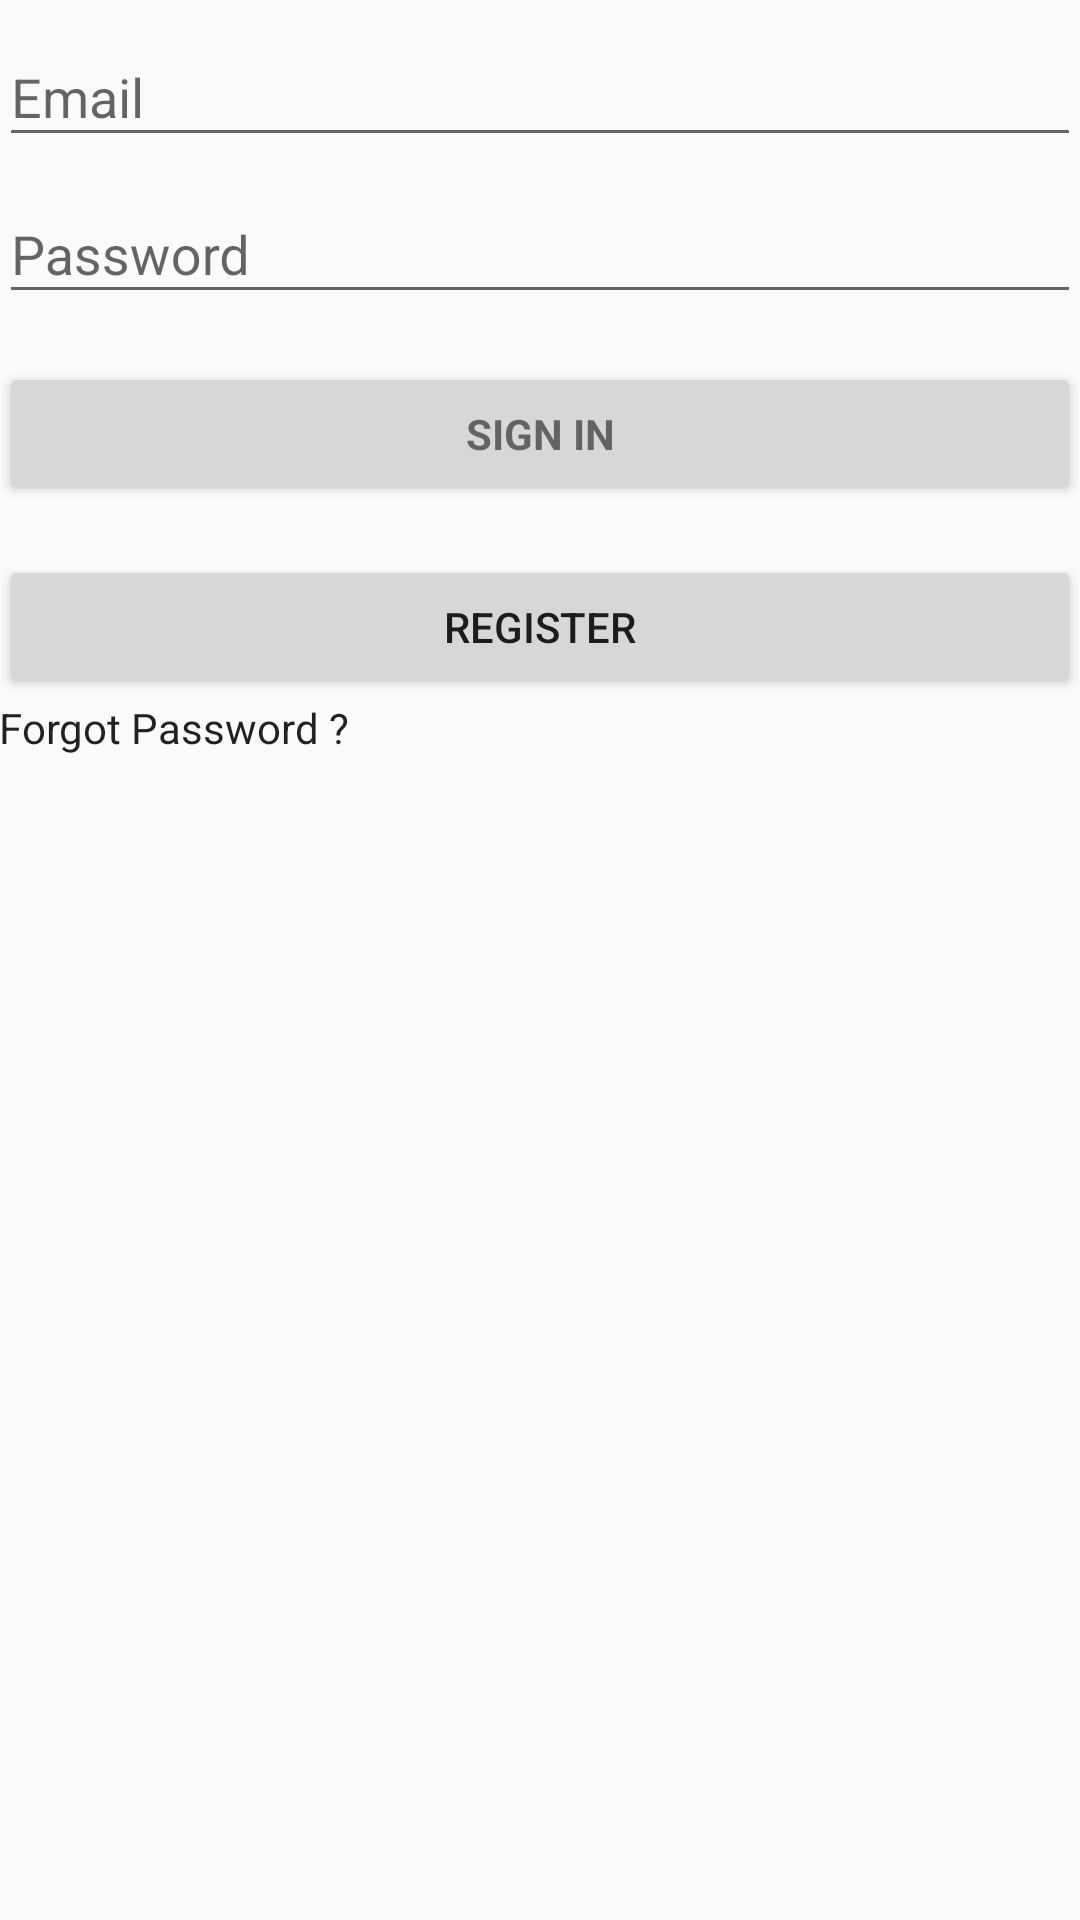

Produce the Android XML layout that renders to this screen, including the resource entries it uses.
<!-- AndroidManifest.xml: application theme AppTheme -->
<!-- res/layout/activity_login_vendor.xml -->
<LinearLayout xmlns:android="http://schemas.android.com/apk/res/android"
    xmlns:tools="http://schemas.android.com/tools"
    android:layout_width="match_parent"
    android:layout_height="match_parent"
    android:gravity="center_horizontal"
    android:orientation="vertical"
    android:paddingBottom="@dimen/activity_vertical_margin"
    android:paddingLeft="@dimen/activity_horizontal_margin"
    android:paddingRight="@dimen/activity_horizontal_margin"
    android:paddingTop="@dimen/activity_vertical_margin"
    tools:context="com.example.aditya_pc.lazybuy.LoginActivityVendor">

    
    <ProgressBar
        android:id="@+id/login_progress"
        style="?android:attr/progressBarStyleLarge"
        android:layout_width="wrap_content"
        android:layout_height="wrap_content"
        android:layout_marginBottom="8dp"
        android:visibility="gone" />

    <ScrollView
        android:id="@+id/login_form"
        android:layout_width="match_parent"
        android:layout_height="185dp">

        <LinearLayout
            android:id="@+id/email_login_form"
            android:layout_width="match_parent"
            android:layout_height="wrap_content"
            android:orientation="vertical">

            <android.support.design.widget.TextInputLayout
                android:layout_width="match_parent"
                android:layout_height="wrap_content">

                <AutoCompleteTextView
                    android:id="@+id/email"
                    android:layout_width="match_parent"
                    android:layout_height="wrap_content"
                    android:hint="@string/prompt_email"
                    android:inputType="textEmailAddress"
                    android:maxLines="1"
                    android:singleLine="true" />

            </android.support.design.widget.TextInputLayout>

            <android.support.design.widget.TextInputLayout
                android:layout_width="match_parent"
                android:layout_height="wrap_content">

                <EditText
                    android:id="@+id/password"
                    android:layout_width="match_parent"
                    android:layout_height="wrap_content"
                    android:hint="Password"
                    android:imeActionId="@+id/login"
                    android:imeActionLabel="@string/action_sign_in_short"
                    android:imeOptions="actionUnspecified"
                    android:inputType="textPassword"
                    android:maxLines="1"
                    android:singleLine="true" />

            </android.support.design.widget.TextInputLayout>

            <Button
                android:id="@+id/email_sign_in_button"
                style="?android:textAppearanceSmall"
                android:layout_width="match_parent"
                android:layout_height="wrap_content"
                android:layout_marginTop="16dp"
                android:text="SIGN IN"
                android:textStyle="bold" />

        </LinearLayout>
    </ScrollView>

    <Button
        android:id="@+id/button3"
        android:layout_width="match_parent"
        android:layout_height="wrap_content"
        android:text="REGISTER" />

    <TextView
        android:id="@+id/textView"
        android:layout_width="match_parent"
        android:layout_height="wrap_content"
        android:text="Forgot Password ?"
        android:textAppearance="@style/TextAppearance.AppCompat"
        android:visibility="visible" />
</LinearLayout>
<!-- resources referenced by this layout -->
<resources>
  <string name="action_sign_in_short">Sign in</string>
  <string name="prompt_email">Email</string>
  <style name="AppTheme" parent="Theme.AppCompat.Light.DarkActionBar">
          
  
          <item name="colorPrimary">#2AA828  </item>
          <item name="colorPrimaryDark">#2AA828  </item>
          <item name="colorAccent">#2E9BBB</item>
      </style>
</resources>
